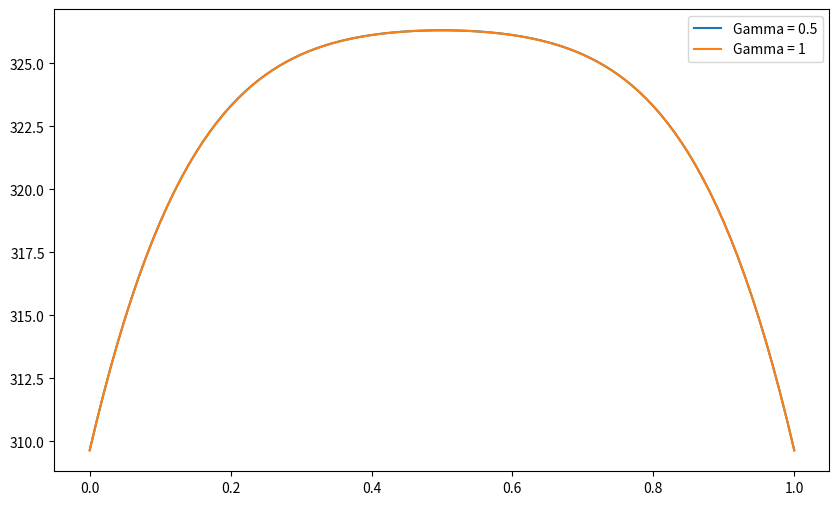

Recreate this plot in Python.
import numpy as np
import matplotlib.pyplot as plt

gammas = [0.5, 1]
n = 101  
X = np.linspace(0, 1, n)  
dx = 1 / (n - 1)  
t_a = 0.025  
T_0=(0.02**2*944000)/(0.56)

def gauss_seidel(A, b, error):
    x = np.zeros_like(b)  
    diff = 1e6  
    iterations = 0

    while diff > error:  # Criteri convergencia
        x_old = x.copy()  # Guardar l'iteració anterior
        for i in range(len(b)):
            sum1 = np.dot(A[i, :i], x[:i])
            sum2 = np.dot(A[i, i+1:], x[i+1:])
            x[i] = (b[i] - sum1 - sum2) / A[i, i]
        diff = np.linalg.norm(x - x_old, ord=np.inf)  # Norma infinita (màxima diferència absoluta)

    return x


def matriu(n, gamma):
    A = np.zeros((n-2, n-2)) #la matriu és en realitat una matriu nxm, però com tenim 2 condicions de contorm, tenim n-2 files. i serien m-1 columnes però em surt error si no es quadrada. Imagino q deu ser igual.
    for i in range(n-2):
        A[i, i] = 1 + 2 * gamma
        if i > 0:
            A[i, i-1] = -gamma
        if i < n-3:
            A[i, i+1] = -gamma
    return A


def solucio(gamma, n, t_a, dx):
    dt = gamma * dx**2
    m = int(t_a / dt) + 1  
    T = np.zeros((n, m))  
    T[:, 0] = 309.65/T_0  
    T[0, :] = 309.65/T_0 
    T[-1, :] = 309.65/T_0  
    
    A = matriu(n, gamma)
    
    
    for t in range(1, m):
        b = T[1:-1, t-1] + dt  #b és la columna de Temperatura a t-1, sense tenir en comte les files i columnes que ja hem ompler amb les condicions incials
        b[0] += gamma * T[0, t]  
        b[-1] += gamma * T[-1, t]  
        
        
        T[1:-1, t] = gauss_seidel(A, b,1e-8) #omplim la resta de la matriu amb gauss-seidel
    
    return T*T_0


solucions = []
for gamma in gammas:
    T = solucio(gamma, n, t_a, dx)
    solucions.append((T[:, -1], gamma))  
    filename = f"matriuT_implGS_gamma_{gamma}.txt"
    np.savetxt(filename, T, fmt="%.15g")


plt.figure(figsize=(10, 6))
for T_final, gamma in solucions:
    plt.plot(X, T_final, label=f"Gamma = {gamma}")


plt.legend()
plt.show()
